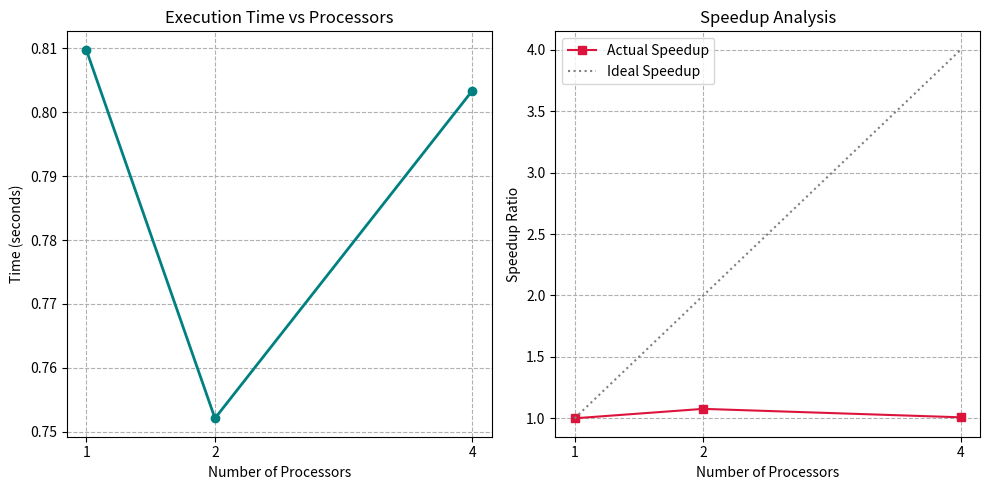

Python code for this plot:
import matplotlib.pyplot as plt

# Your data
processors = [1, 2, 4]
times = [0.8098, 0.7521, 0.8034]

# Speedup calculation: T1 / Tn
t1 = times[0]
speedup = [t1 / tn for tn in times]

plt.figure(figsize=(10, 5))

# Execution Time Graph
plt.subplot(1, 2, 1)
plt.plot(processors, times, marker='o', color='teal', linewidth=2)
plt.title('Execution Time vs Processors')
plt.xlabel('Number of Processors')
plt.ylabel('Time (seconds)')
plt.xticks(processors)
plt.grid(True, linestyle='--')

# Speedup Graph
plt.subplot(1, 2, 2)
plt.plot(processors, speedup, marker='s', color='crimson', label='Actual Speedup')
plt.plot(processors, processors, color='gray', linestyle=':', label='Ideal Speedup')
plt.title('Speedup Analysis')
plt.xlabel('Number of Processors')
plt.ylabel('Speedup Ratio')
plt.legend()
plt.xticks(processors)
plt.grid(True, linestyle='--')

plt.tight_layout()
plt.savefig('performance_results.png')
plt.show()
